The GitHub repository NguyenPhuocQuyen/PBL4_KY1_NAM2024 contains a labelled image folder "archive_split_main" with 3 categories: cardboard, glass, metal. Examples follow, each with its label.

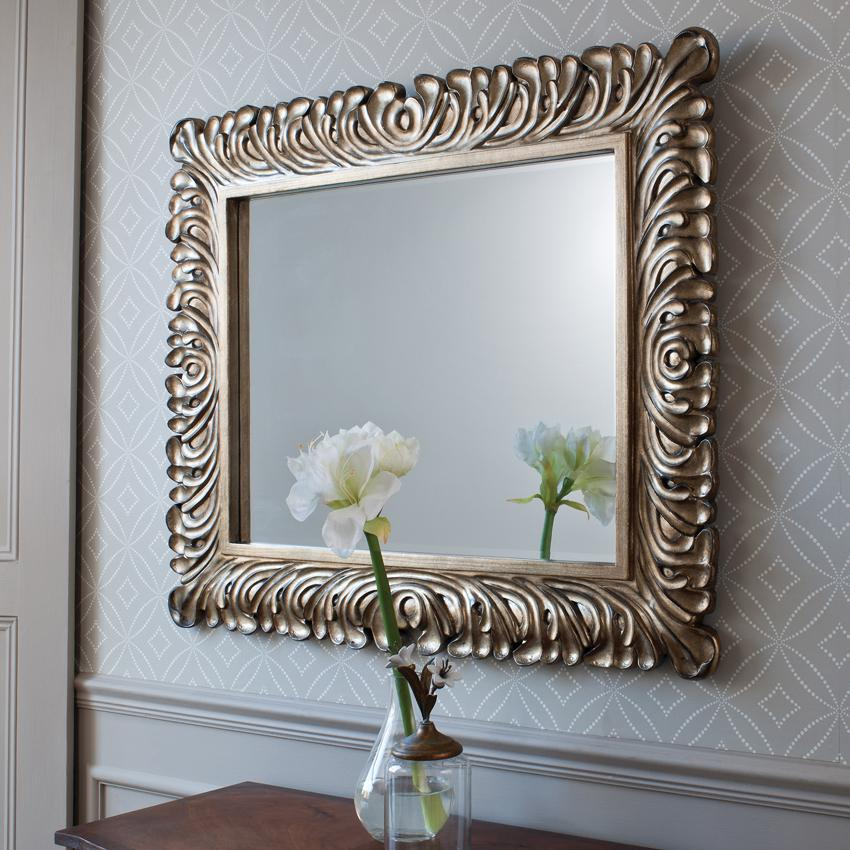
Label: glass

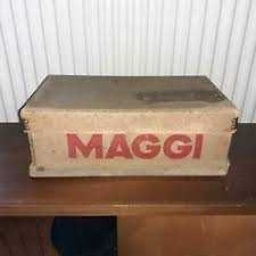
Label: cardboard

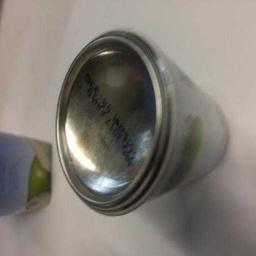
Label: metal

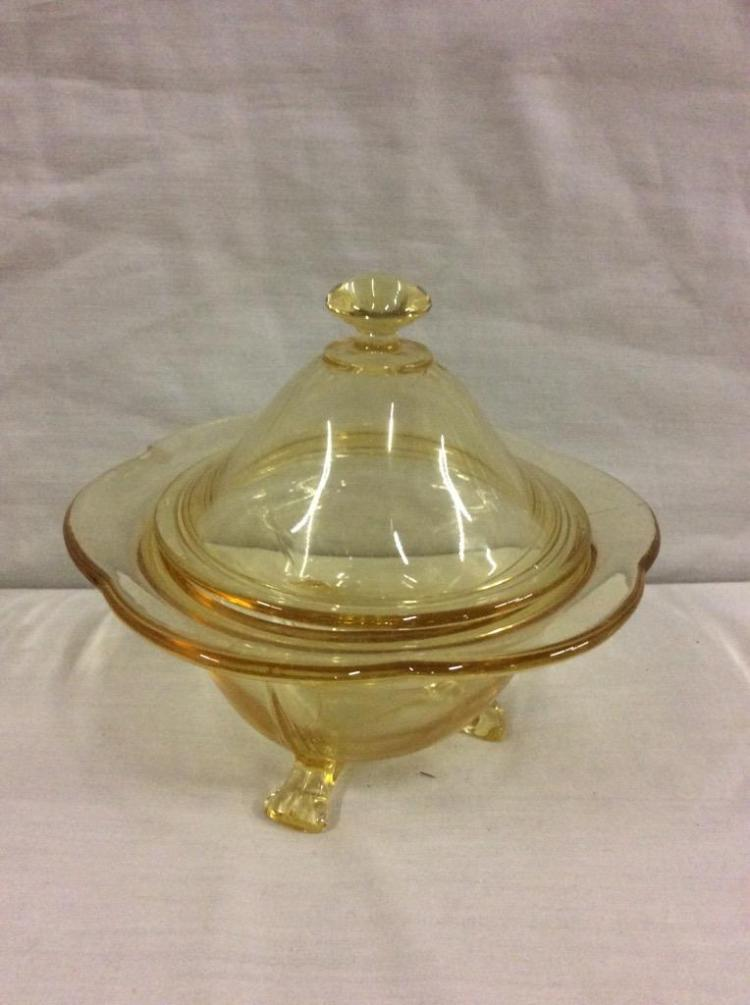
Label: glass

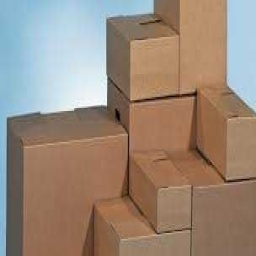
Label: cardboard

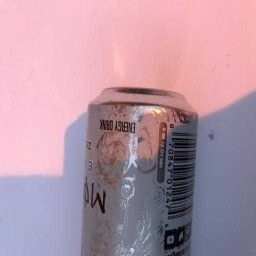
Label: metal
